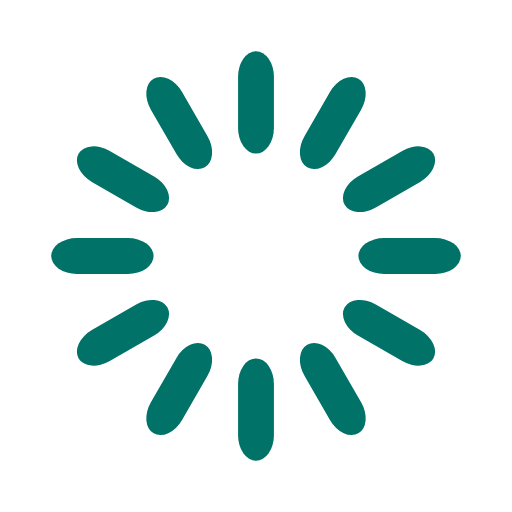
t = 0.00 s
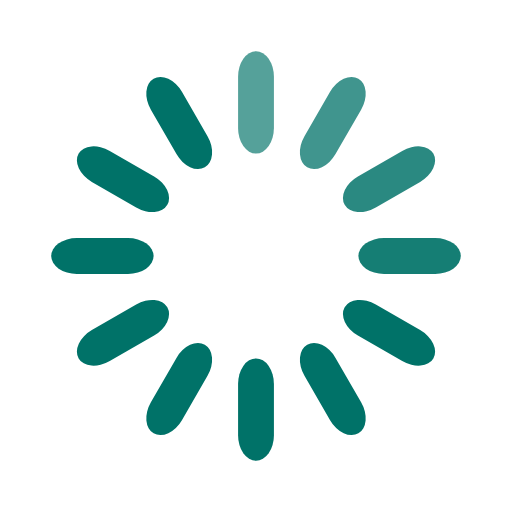
t = 0.33 s
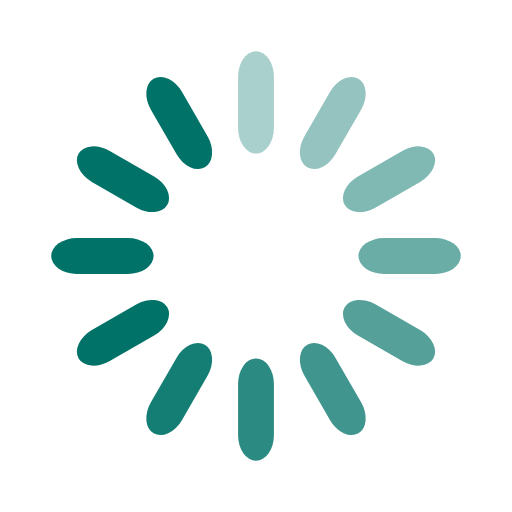
t = 0.67 s
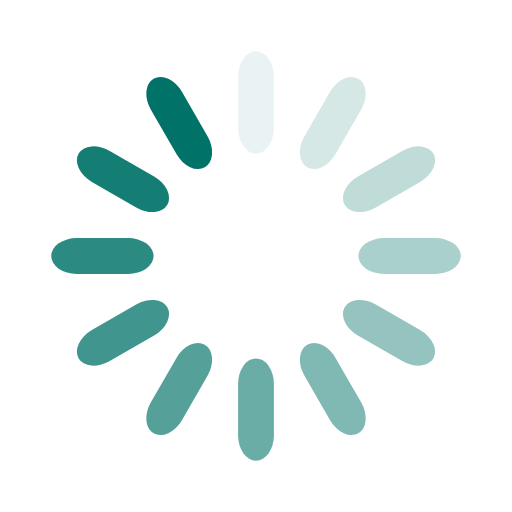
t = 0.92 s
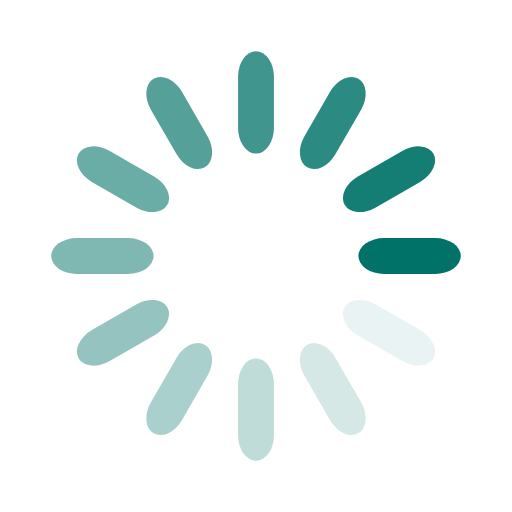
t = 1.25 s
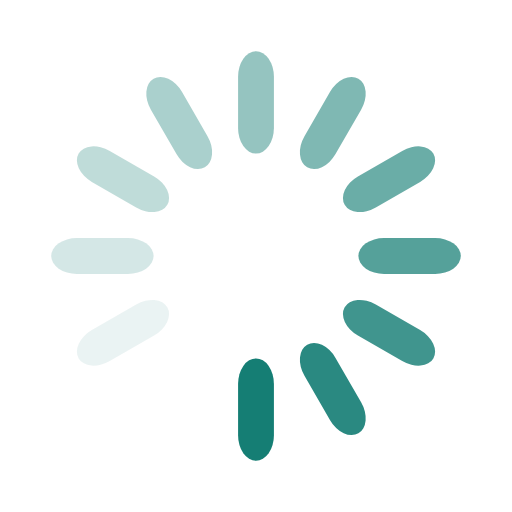
t = 1.58 s

The animated SVG that drew these frames (rendered in a browser with its animation timeline set to each time). Animation: 12 SMIL elements (animate=12); one cycle of 1.92 s, repeats indefinitely.

<svg width='24px' height='24px' xmlns="http://www.w3.org/2000/svg" viewBox="0 0 100 100" preserveAspectRatio="xMidYMid" class="uil-default"><rect x="0" y="0" width="100" height="100" fill="none" class="bk"></rect><rect  x='46.5' y='40' width='7' height='20' rx='5' ry='5' fill='#007268' transform='rotate(0 50 50) translate(0 -30)'>  <animate attributeName='opacity' from='1' to='0' dur='1s' begin='0s' repeatCount='indefinite'/></rect><rect  x='46.5' y='40' width='7' height='20' rx='5' ry='5' fill='#007268' transform='rotate(30 50 50) translate(0 -30)'>  <animate attributeName='opacity' from='1' to='0' dur='1s' begin='0.08333333333333333s' repeatCount='indefinite'/></rect><rect  x='46.5' y='40' width='7' height='20' rx='5' ry='5' fill='#007268' transform='rotate(60 50 50) translate(0 -30)'>  <animate attributeName='opacity' from='1' to='0' dur='1s' begin='0.16666666666666666s' repeatCount='indefinite'/></rect><rect  x='46.5' y='40' width='7' height='20' rx='5' ry='5' fill='#007268' transform='rotate(90 50 50) translate(0 -30)'>  <animate attributeName='opacity' from='1' to='0' dur='1s' begin='0.25s' repeatCount='indefinite'/></rect><rect  x='46.5' y='40' width='7' height='20' rx='5' ry='5' fill='#007268' transform='rotate(120 50 50) translate(0 -30)'>  <animate attributeName='opacity' from='1' to='0' dur='1s' begin='0.3333333333333333s' repeatCount='indefinite'/></rect><rect  x='46.5' y='40' width='7' height='20' rx='5' ry='5' fill='#007268' transform='rotate(150 50 50) translate(0 -30)'>  <animate attributeName='opacity' from='1' to='0' dur='1s' begin='0.4166666666666667s' repeatCount='indefinite'/></rect><rect  x='46.5' y='40' width='7' height='20' rx='5' ry='5' fill='#007268' transform='rotate(180 50 50) translate(0 -30)'>  <animate attributeName='opacity' from='1' to='0' dur='1s' begin='0.5s' repeatCount='indefinite'/></rect><rect  x='46.5' y='40' width='7' height='20' rx='5' ry='5' fill='#007268' transform='rotate(210 50 50) translate(0 -30)'>  <animate attributeName='opacity' from='1' to='0' dur='1s' begin='0.5833333333333334s' repeatCount='indefinite'/></rect><rect  x='46.5' y='40' width='7' height='20' rx='5' ry='5' fill='#007268' transform='rotate(240 50 50) translate(0 -30)'>  <animate attributeName='opacity' from='1' to='0' dur='1s' begin='0.6666666666666666s' repeatCount='indefinite'/></rect><rect  x='46.5' y='40' width='7' height='20' rx='5' ry='5' fill='#007268' transform='rotate(270 50 50) translate(0 -30)'>  <animate attributeName='opacity' from='1' to='0' dur='1s' begin='0.75s' repeatCount='indefinite'/></rect><rect  x='46.5' y='40' width='7' height='20' rx='5' ry='5' fill='#007268' transform='rotate(300 50 50) translate(0 -30)'>  <animate attributeName='opacity' from='1' to='0' dur='1s' begin='0.8333333333333334s' repeatCount='indefinite'/></rect><rect  x='46.5' y='40' width='7' height='20' rx='5' ry='5' fill='#007268' transform='rotate(330 50 50) translate(0 -30)'>  <animate attributeName='opacity' from='1' to='0' dur='1s' begin='0.9166666666666666s' repeatCount='indefinite'/></rect></svg>